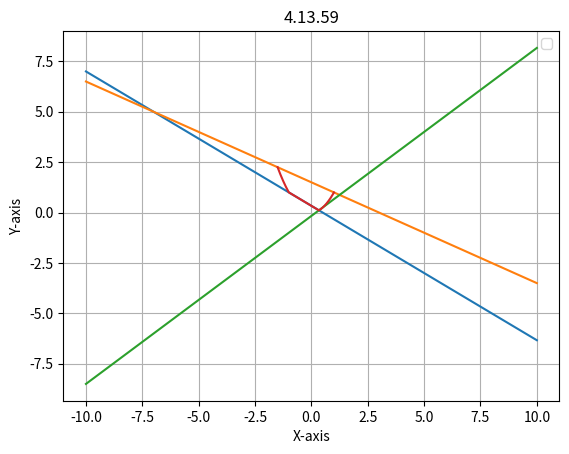

Here is the Python script that generated this plot: (Note: this script raises an exception after producing the figure.)
import numpy as np
import matplotlib.pyplot as plt

n1 = np.array([2, 3]).T
c1 = 1
n2 = np.array([1, 2]).T
c2 = 3
n3 = np.array([5, -6]).T
c3 = 1

x = np.linspace(-10, 10, 1000)
for i in range(1, 4):
    y = (eval(f"c{i}") - eval(f"n{i}")[0] * x) / eval(f"n{i}")[1]
    plt.plot(x, y)

xx = np.concatenate((np.linspace(-1.5, -1, 100), np.linspace(1 / 3, 1, 100)))
yy = xx**2

plt.plot(xx, yy)

plt.xlabel("X-axis")
plt.ylabel("Y-axis")
plt.title("4.13.59")
plt.legend()
plt.grid(True)

plt.savefig("../figs/python.png")
plt.show()
